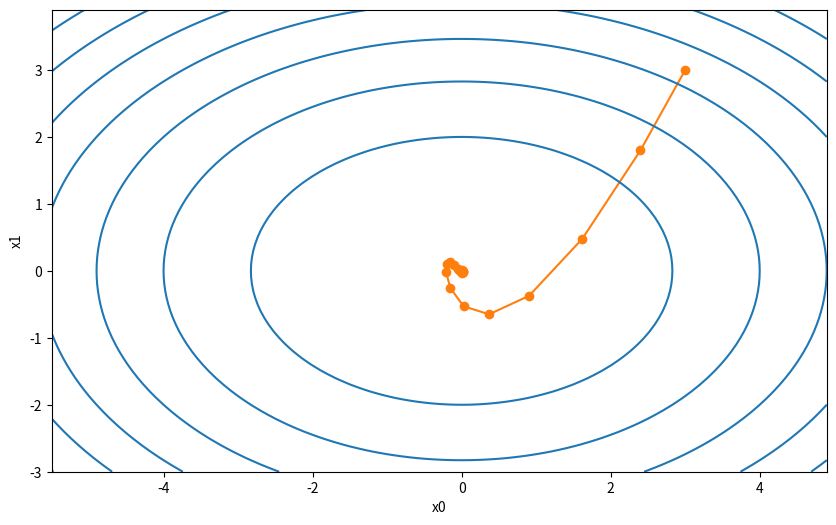

This figure's Python source:
import matplotlib.pyplot as plt
import numpy as np


def grad_desc(f, grad_f, x0, learn_rate=0.05):
    """
    f: 待优化目标函数, grad_f: f的梯度, x0: 参数初值, learn_rate: 学习率
    """
    trace_x = np.array([x0])  # x的历史记录
    x = x0
    i = 0
    while True:
        x = x - learn_rate * grad_f(x)  # 更新x的值
        trace_x = np.concatenate([trace_x, x.reshape(1, -1)])
        i += 1
        if i % 5 == 0:
            print(f"迭代次数: {i}, 目标函数值f: {f(x):.6f}")

        if np.sum(np.abs(trace_x[-1] - trace_x[-2])) < 1e-3:  # 停止条件
            break

    print(f"共迭代{len(trace_x)}次, 目标函数: {f(x)}, 最优参数值: {x.tolist()}")
    return trace_x


def grad_desc_with_momentum(f, grad_f, x0, beta=0.5, learn_rate=0.05):
    trace_x = np.array([x0])
    x = x0
    m_0 = 0
    i = 0
    while True:
        grad = grad_f(x)
        m_1 = beta * m_0 + (1 - beta) * grad
        x = x - learn_rate * m_1
        trace_x = np.concatenate([trace_x, x.reshape(1, -1)])
        if i % 5 == 0:
            print(f"迭代次数: {i}, 目标函数值f: {f(x):.6f}")

        if np.sum(np.abs(trace_x[-1] - trace_x[-2])) < 1e-3:  # 停止条件
            break

        m_0 = m_1
        i += 1

    print(f"共迭代{len(trace_x)}次, 目标函数: {f(x)}, 最优参数值: {x.tolist()}")
    return trace_x


def adaptive_momentum(f, grad_f, x0, beta1=0.5, beta2=0.5, learn_rate=0.05):
    trace_x = np.array([x0])
    x = x0
    m_0, v_0 = 0, 0
    i = 0
    while True:
        grad = grad_f(x)
        m_1 = beta1 * m_0 + (1 - beta1) * grad
        v_1 = beta2 * v_0 + (1 - beta2) * grad ** 2
        x = x - learn_rate * m_1 / np.sqrt(v_1)
        trace_x = np.concatenate([trace_x, x.reshape(1, -1)])
        if i % 5 == 0:
            print(f"迭代次数: {i}, 目标函数值f: {f(x):.6f}")

        if np.sum(np.abs(trace_x[-1] - trace_x[-2])) < 1e-3:  # 停止条件
            break

        m_0, v_0 = m_1, v_1
        i += 1

    print(f"共迭代{len(trace_x)}次, 目标函数: {f(x)}, 最优参数值: {x.tolist()}")
    return trace_x


if __name__ == "__main__":

    def f(x):
        """
        函数: f(x0, x1) = x0**2 + x1**2
        """
        return x[0] ** 2 + 2 * x[1] ** 2  # objective

    def grad_f(x):
        """
        f(x)的梯度
        """
        return np.array([2 * x[0], 4 * x[1]])  # gradient

    # res = grad_desc(f, grad_f, x0=np.array([3, 3]), learn_rate=0.2)
    res = grad_desc_with_momentum(f, grad_f, x0=np.array([3, 3]), beta=0.5, learn_rate=0.2)
    # res = adaptive_momentum(f, grad_f, x0=np.array([3, 3]), beta1=0.5, beta2=0.5, learn_rate=0.2)
    x0, x1 = res[:, 0], res[:, 1]
    plt.figure(figsize=(10, 6))
    plt.plot(x0, x1, "-o", color="#ff7f0e")
    x0 = np.arange(-5.5, 5.0, 0.1)
    x1 = np.arange(min(-3.0, min(x1) - 1), max(1.0, max(x1) + 1), 0.1)
    x0, x1 = np.meshgrid(x0, x1)
    plt.contour(x0, x1, f([x0, x1]), colors="#1f77b4")
    plt.xlabel("x0")
    plt.ylabel("x1")
    plt.show()
